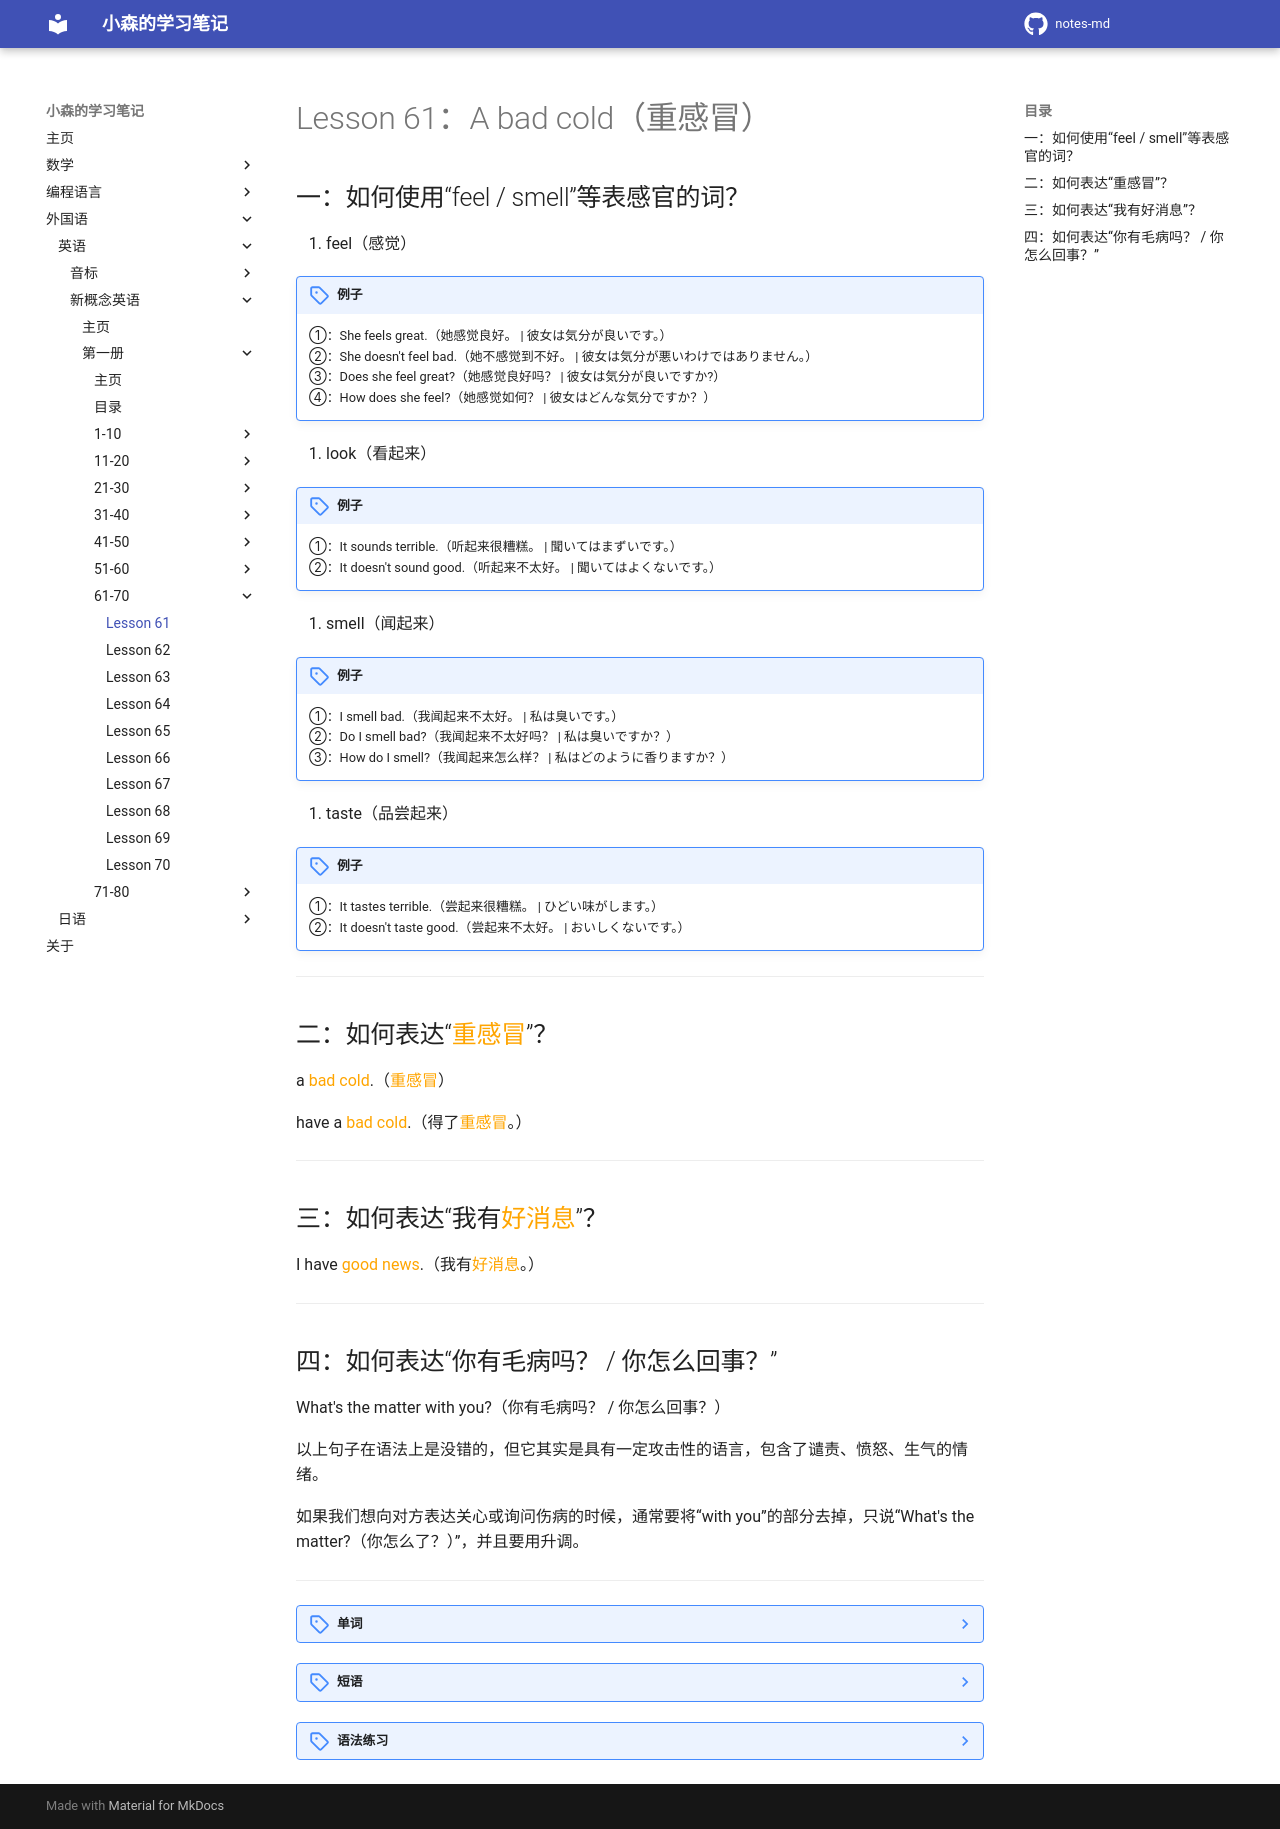

repository: komori-flag/notes-md · page: StudyNotes/Foreign-Language/English/NewConceptEnglish/Frist/Lesson-61/index.html · generator: mkdocs

# Lesson 61：A bad cold（重感冒）


## 一：如何使用“feel / smell”等表感官的词？

1. feel（感觉）

!!! note "例子"
    ①：She feels great.（她感觉良好。 | 彼女は気分が良いです。）<br>
    ②：She doesn't feel bad.（她不感觉到不好。 | 彼女は気分が悪いわけではありません。）<br>
    ③：Does she feel great?（她感觉良好吗？ | 彼女は気分が良いですか?）<br>
    ④：How does she feel?（她感觉如何？ | 彼女はどんな気分ですか？）<br>


2. look（看起来）

!!! note "例子"
    ①：It sounds terrible.（听起来很糟糕。 | 聞いてはまずいです。）<br>
    ②：It doesn't sound good.（听起来不太好。 | 聞いてはよくないです。）<br>


3. smell（闻起来）

!!! note "例子"
    ①：I smell bad.（我闻起来不太好。 | 私は臭いです。）<br>
    ②：Do I smell bad?（我闻起来不太好吗？ | 私は臭いですか？）<br>
    ③：How do I smell?（我闻起来怎么样？ | 私はどのように香りますか？）<br>


4. taste（品尝起来）

!!! note "例子"
    ①：It tastes terrible.（尝起来很糟糕。 | ひどい味がします。）<br>
    ②：It doesn't taste good.（尝起来不太好。 | おいしくないです。）<br>


---
## 二：如何表达“<font color=orange>重感冒</font>”？

a <font color=orange>bad cold</font>.（<font color=orange>重感冒</font>）

have a <font color=orange>bad cold</font>.（得了<font color=orange>重感冒</font>。）


---
## 三：如何表达“我有<font color=orange>好消息</font>”？

I have <font color=orange>good news</font>.（我有<font color=orange>好消息</font>。）


---
## 四：如何表达“你有毛病吗？ / 你怎么回事？”

What's the matter with you?（你有毛病吗？ / 你怎么回事？）

以上句子在语法上是没错的，但它其实是具有一定攻击性的语言，包含了谴责、愤怒、生气的情绪。

如果我们想向对方表达关心或询问伤病的时候，通常要将“with you”的部分去掉，只说“What's the matter?（你怎么了？）”，并且要用升调。


---
??? note "单词"
    **/fiːl/**<br>
    <font size=5>**feel**</font>&nbsp;&nbsp;<font size=4>`v.感觉`</font><br>
    例：
    ①：She feels great.（她感觉良好。 | 彼女は気分が良いです。）<br>
    ②：She doesn't feel bad.（她不感觉到不好。 | 彼女は気分が悪いわけではありません。）<br>
    ③：Does she feel great?（她感觉良好吗？ | 彼女は気分が良いですか?）<br>
    ④：How does she feel?（她感觉如何？ | 彼女はどんな気分ですか？）<br>
    <br>
    **/bæd/**<br>
    <font size=5>**bad**</font>&nbsp;&nbsp;<font size=4>`adj.坏的，严重的`</font><br>
    <br>
    **/lʊk/**<br>
    <font size=5>**look**</font>&nbsp;&nbsp;<font size=4>`v.看（起来）`</font><br>
    例子：<br>
    ①：He looks great.（他看起来很好。 | 彼は素晴らしく見えます。）<br>
    ②：Does he look great?（他看起来很好吗？ | 彼は素晴らしく見えますか？）<br>
    ③：How does he look?（他看起来怎么样？ | 彼はどうですか？）<br>
    <br>
    **/saʊnd/**<br>
    <font size=5>**sound**</font>&nbsp;&nbsp;<font size=4>`v.听（起来）`</font><br>
    例子：<br>
    ①：It sounds terrible.（听起来很糟糕。 | 聞いてはまずいです。）<br>
    ②：It doesn't sound good.（听起来不太好。 | 聞いてはよくないです。）<br>
    <br>
    **/smel/**<br>
    <font size=5>**smell**</font>&nbsp;&nbsp;<font size=4>`v.闻（起来）`</font><br>
    例子：<br>
    ①：I smell bad.（我闻起来不太好。 | 私は臭いです。）<br>
    ②：Do I smell bad?（我闻起来不太好吗？ | 私は臭いですか？）<br>
    ③：How do I smell?（我闻起来怎么样？ | 私はどのように香りますか？）<br>
    <br>
    **/teɪst/**<br>
    <font size=5>**taste**</font>&nbsp;&nbsp;<font size=4>`v.尝（起来）`</font><br>
    例子：<br>
    ①：It tastes terrible.（尝起来很糟糕。 | ひどい味がします。）<br>
    ②：It doesn't taste good.（尝起来不太好。 | おいしくないです。）<br>
    <br>
    **/kɔːl/**<br>
    <font size=5>**call**</font>&nbsp;&nbsp;<font size=4>`v.叫，请`</font><br>
    例子：<br>
    ①：call me.（打我[电话] | 電話して。）<br>
    ②：give me a call.（给我打个[电话] | 電話してください。）<br>
    <br>
    **/ˈdɒktə/**<br>
    <font size=5>**doctor**</font>&nbsp;&nbsp;<font size=4>`n.[C]医生`</font><br>
    例子：<br>
    ①：Do you know that doctor?（你认识那位医生吗？ | その医者を知っていますか？）<br>
    ②：I don't have the doctor's number.（我没有医生的电话号码。 | 医師の番号がありません。）<br>
    <br>
    **/ˈtelɪfəʊn [fəʊn]/**<br>
    <font size=5>**telephone [phone]**</font>&nbsp;&nbsp;<font size=4>`n.[C/U]电话`</font><br>
    例子：<br>
    ①：Where's the phone?（电话在哪里？ | 電話はどこですか？）<br>
    ②：There's a phone in the living room.（客厅里有一部电话。 | リビングに電話があります。）<br>
    <br>
    **/rɪˈmembə/**<br>
    <font size=5>**remember**</font>&nbsp;&nbsp;<font size=4>`v.记得，记住`</font><br>
    例子：<br>
    ①：Can you remember the doctor's phone number?（你能记起医生的电话号码吗？ | 医者の電話番号を覚る?）<br>
    ②：Sorry, I can't remember that.（抱歉，我记不起来了。 | 思い出せないでごめん。）<br>
    <br>
    **/maʊθ/**<br>
    <font size=5>**mouth**</font>&nbsp;&nbsp;<font size=4>`n.[C]嘴`</font><br>
    <br>
    **/tʌŋ/**<br>
    <font size=5>**tongue**</font>&nbsp;&nbsp;<font size=4>`n.[C]舌头`</font><br>
    <br>
    **/kəʊld/**<br>
    <font size=5>**cold**</font>&nbsp;&nbsp;<font size=4>`n.[C]感冒`</font><br>
    例子：<br>
    ①：They have a bad cold.（他们得了重感冒。 | 彼らはひどい風邪をひいた。）<br>
    ②：Do they have a cold?（他们感冒了？ | 彼らは風邪を引いたのか？）<br>
    ③：They don't have a cold.（他们没得感冒。 | 彼らは風邪を引いていない。）<br>
    <br>
    **/njuːz/**<br>
    <font size=5>**news**</font>&nbsp;&nbsp;<font size=4>`n.[U]新闻，消息`</font><br>
    例子：<br>
    ①：bad news（坏消息。 | 悪いニュース）<br>
    ②：good news（好消息。 | いいニュース）<br>
    ③：I have good news for me.（我告诉你好消息。 | 一ついいニュースがあります。）<br>
    ④：Do you have good news for me?（你有好消息要告诉我吗？ | いいニュースがありますか？）<br>
    <br>


??? note "短语"
    <font size=5>**I have good news for you.**</font>&nbsp;&nbsp;<font size=4>`我有好消息要告诉你。`</font><br>
    <br>
    <font size=5>**have a bad cold.**</font>&nbsp;&nbsp;<font size=4>`得了重感冒。`</font><br>
    <br>
    <font size=5>**What's the matter with you?**</font>&nbsp;&nbsp;<font size=4>`你有毛病吗？ / 你怎么回事？`</font><br>


??? note "语法练习" 
    一：仿照例句用所给的词回答下列问题<br>
    例①：Does he have a car?（small）<br>
    - Yes, he does. He has a small car.<br>
    ①：Does Dave have a glass?（clean）<br>
    - Yes, he does. He has a clean glass.<br>
    ②：Does she have a radio?（new）<br>
    - Yes, she does. She has a new radio.<br>
    ③：Does Helen have an orange?（big）<br>
    - Yes, she does. She has an big orange.<br>
    <br>
    例②：Does she have a pen?（pencil）<br>
    No, she doesn't. She only has a pencil.<br>
    ①：Does John have a blue tie?（red tie）<br>
    - No, he doesn't. He only has a red tie.<br>
    ②：Does Mike have a spoon?（fork）<br>
    - No, he doesn't. He only has a fork.<br>
    ③：Does he have a television?（radio）<br>
    - No, he doesn't. He only has a radio.<br>
    <br>
    二：仿照例句用所给的词提问并回答问题<br>
    例①：he/cups/plates<br>
    <u>Does he have any cups and plates?</u><br>
    - <u>He has some cups, but he doesn't have any plates.</u><br>
    ①：Linda/pencils/pens<br>
    <u>Does Linda have any pencils and pens?</u><br>
    - <u>She has some pencils, but she doesn't have any pens.</u><br>
    ②：George/books/pads of paper<br>
    <u>Does George have any books and pads of paper?</u><br>
    - <u>He has some books, but he doesn't have any pads of paper.</u><br>
    ③：the man/newspapers/magazines<br>
    <u>Does the man have any newspapers and magazines?</u><br>
    - <u>He has some newspapers, but he doesn't have any magazines.</u><br>
    <br>
    例②：our teacher/chalk/glue<br>
    <u>Does our teacher have any chalk and glue?</u><br>
    - <u>She has some chalk, but she doesn't have any glue.</u><br>
    ①：he/paper/ink<br>
    <u>Does he have any paper and ink?</u><br>
    - <u>He has some paper, but he doesn't have any ink.</u><br>
    ①：she/bread/jam<br>
    <u>Does she has any bread and jam?</u><br>
    - <u>She has some bread, but she doesn't have any jam.</u><br>
    ①：Dave/tea/sugar<br>
    <u>Does he has any tea and sugar?</u><br>
    - <u>He has some tea, but he doesn't have any sugar.</u><br>
    <br>
    三：仿照例句用所给的词写出下列句子的对应句<br>
    例：I have a bad handache.（take two aspirins）<br>
    - You must take two aspirins.<br>
    <br>
    ①：She has measles.（stay at home）<br>
    - She must stay at home.<br>
    ②：she has toothache.（see a dentist）<br>
    - She must see a dentist.<br>
    ③：My sister has mumps.（you/take her to a doctor）<br>
    - You must take her to a doctor.<br>
    ④：I have a bad cold.（drink more water）<br>
    - You must drink more water.<br>
    ⑤：He has an earache.（see a doctor）<br>
    - He must see a doctor.<br>
    ⑥：I have a bad cough.（take some medicine）<br>
    - You must take some medicine.<br>
    <br>
    四：仿照例句用所给的词回答下列问题<br>
    例：Why is he late?（ill）<br>
    - Because he's ill.<br>
    <br>
    ①：Why is she eating a big meal?（hungry）<br>
    - Because she's hungry.<br>
    ②：Why is she crying?（want an ice cream）<br>
    - Because she's want an ice cream.<br>
    ③：Why must she call the doctor?（have measles）<br>
    - Because she's have measles.<br>
